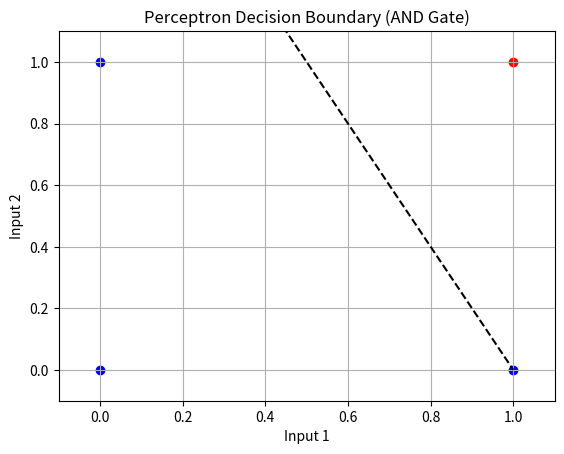

This figure's Python source:
import numpy as np
import matplotlib.pyplot as plt

# AND gate input and output
X = np.array([[0,0], [0,1], [1,0], [1,1]])
y = np.array([0, 0, 0, 1])

# Initialize weights and bias
w = np.zeros(2)
b = 0
lr = 0.1

# Perceptron learning rule
for _ in range(10):
    for i in range(len(X)):
        output = 1 if np.dot(X[i], w) + b >= 0 else 0
        error = y[i] - output
        w += lr * error * X[i]
        b += lr * error

# Simple 2D Plot
for i in range(len(X)):
    color = 'blue' if y[i] == 0 else 'red'
    plt.scatter(X[i][0], X[i][1], color=color)

# Plot decision boundary: w1*x + w2*y + b = 0 → y = -(w1*x + b)/w2
x_vals = np.array([0, 1])
y_vals = -(w[0] * x_vals + b) / w[1]
plt.plot(x_vals, y_vals, 'k--')  # dashed black line

plt.title("Perceptron Decision Boundary (AND Gate)")
plt.xlabel("Input 1")
plt.ylabel("Input 2")
plt.grid(True)
plt.xlim(-0.1, 1.1)
plt.ylim(-0.1, 1.1)
plt.show()
